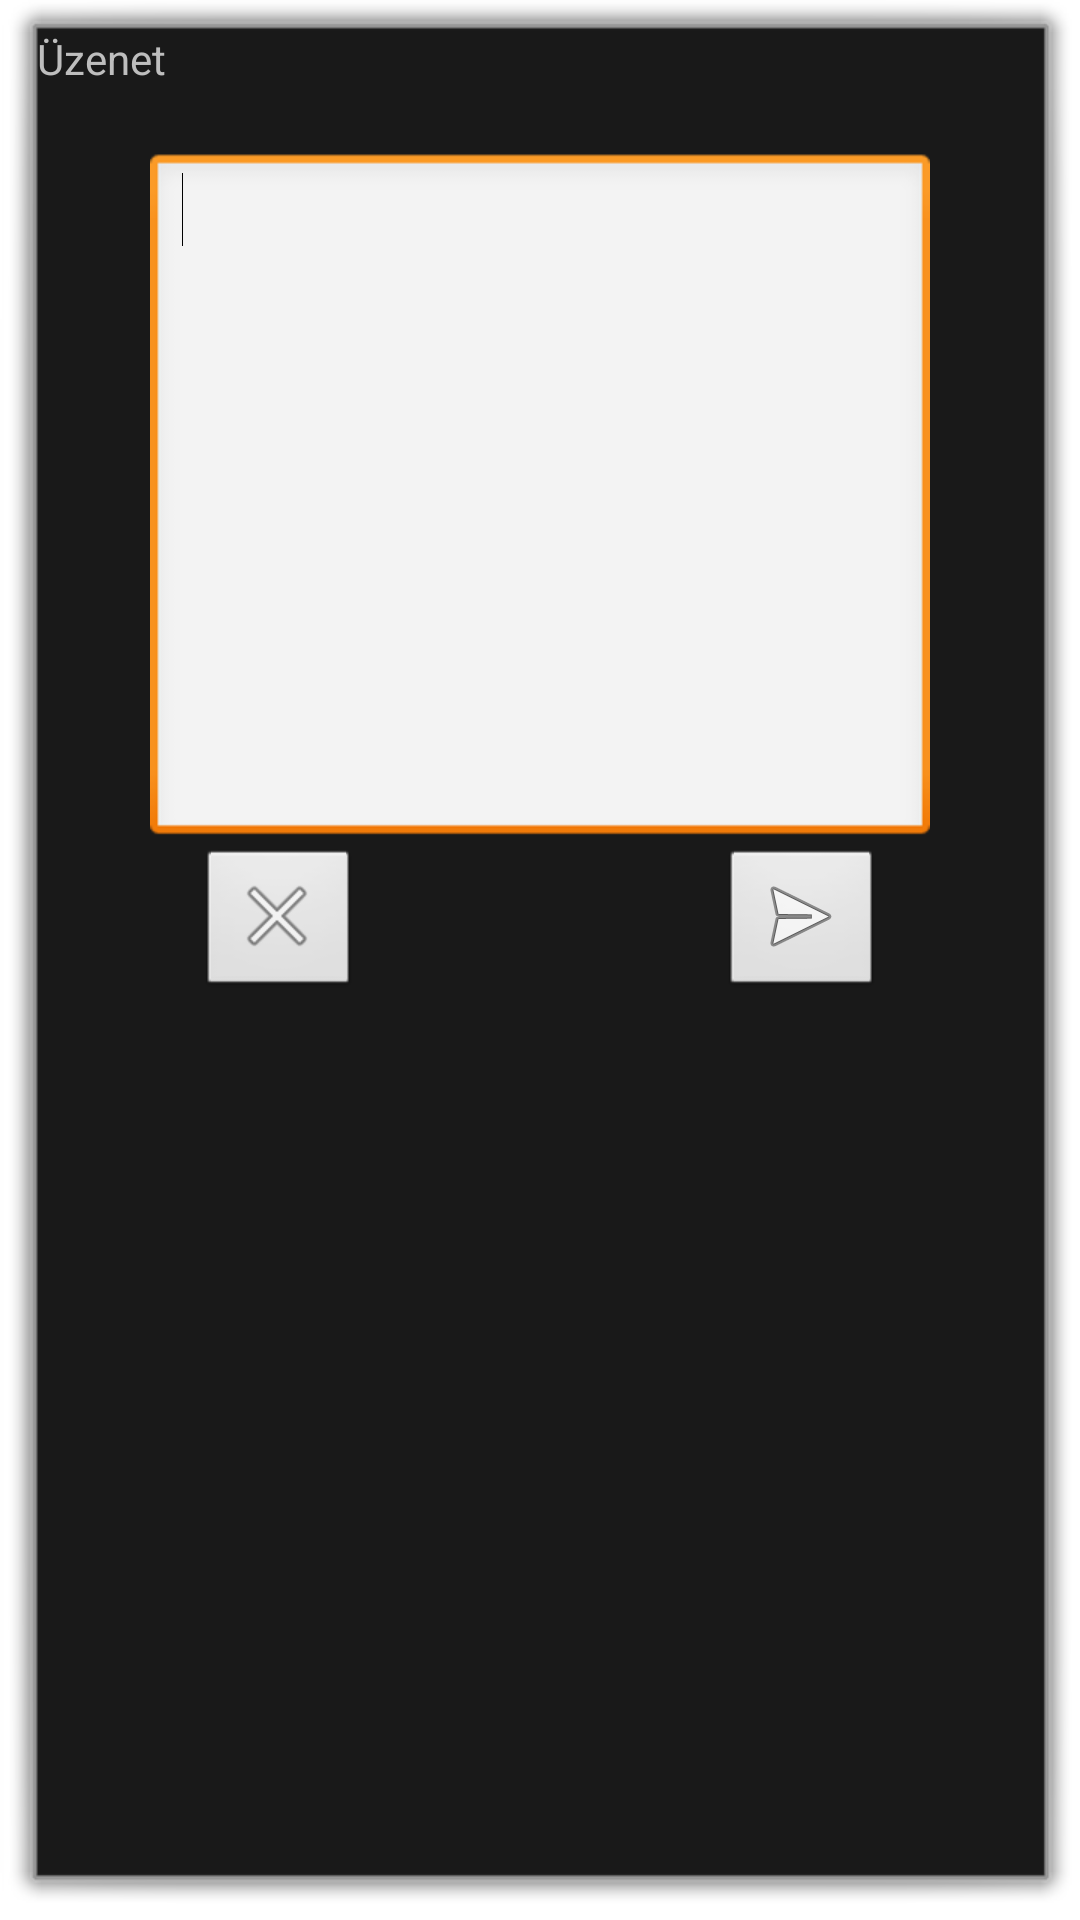

Android layout source for this screen:
<!-- AndroidManifest.xml: activity theme android:Theme.Dialog -->
<!-- res/layout/activity_send_mail.xml -->
<LinearLayout xmlns:android="http://schemas.android.com/apk/res/android"
    xmlns:tools="http://schemas.android.com/tools"
    android:id="@+id/sm_Layout"
    android:layout_width="match_parent"
    android:layout_height="match_parent"
    android:orientation="vertical"
    android:paddingBottom="@dimen/activity_vertical_margin"
    android:paddingLeft="@dimen/activity_horizontal_margin"
    android:paddingRight="@dimen/activity_horizontal_margin"
    android:paddingTop="@dimen/activity_vertical_margin"
    tools:context=".SendMailActivity" >

    <TextView
        android:id="@+id/sm_uzenet_text"
        android:layout_width="wrap_content"
        android:layout_height="wrap_content"
        android:text="@string/uzenet" />

    <EditText
        android:id="@+id/sm_body"
        android:layout_width="260dp"
        android:layout_height="wrap_content"
        android:layout_gravity="center"
        android:layout_marginTop="22dp"
        android:ems="10"
        android:gravity="top|left"
        android:inputType="textMultiLine"
        android:lines="10" >

        <requestFocus />
    </EditText>

    <LinearLayout
        android:layout_width="match_parent"
        android:layout_height="wrap_content"
        android:gravity="center" >

        <ImageButton
            android:id="@+id/sm_cancel"
            android:layout_width="wrap_content"
            android:layout_height="wrap_content"
            android:contentDescription="@string/btn_kilep"
            android:onClick="onClick"
            android:src="@android:drawable/ic_menu_close_clear_cancel" />

        <ImageButton
            android:id="@+id/sm_send"
            android:layout_width="wrap_content"
            android:layout_height="wrap_content"
            android:layout_marginLeft="120dp"
            android:contentDescription="@string/uzenet"
            android:onClick="onClick"
            android:src="@android:drawable/ic_menu_send" />
    </LinearLayout>

</LinearLayout>
<!-- resources referenced by this layout -->
<resources>
  <string name="btn_kilep">Kilép</string>
  <string name="uzenet">Üzenet</string>
</resources>
